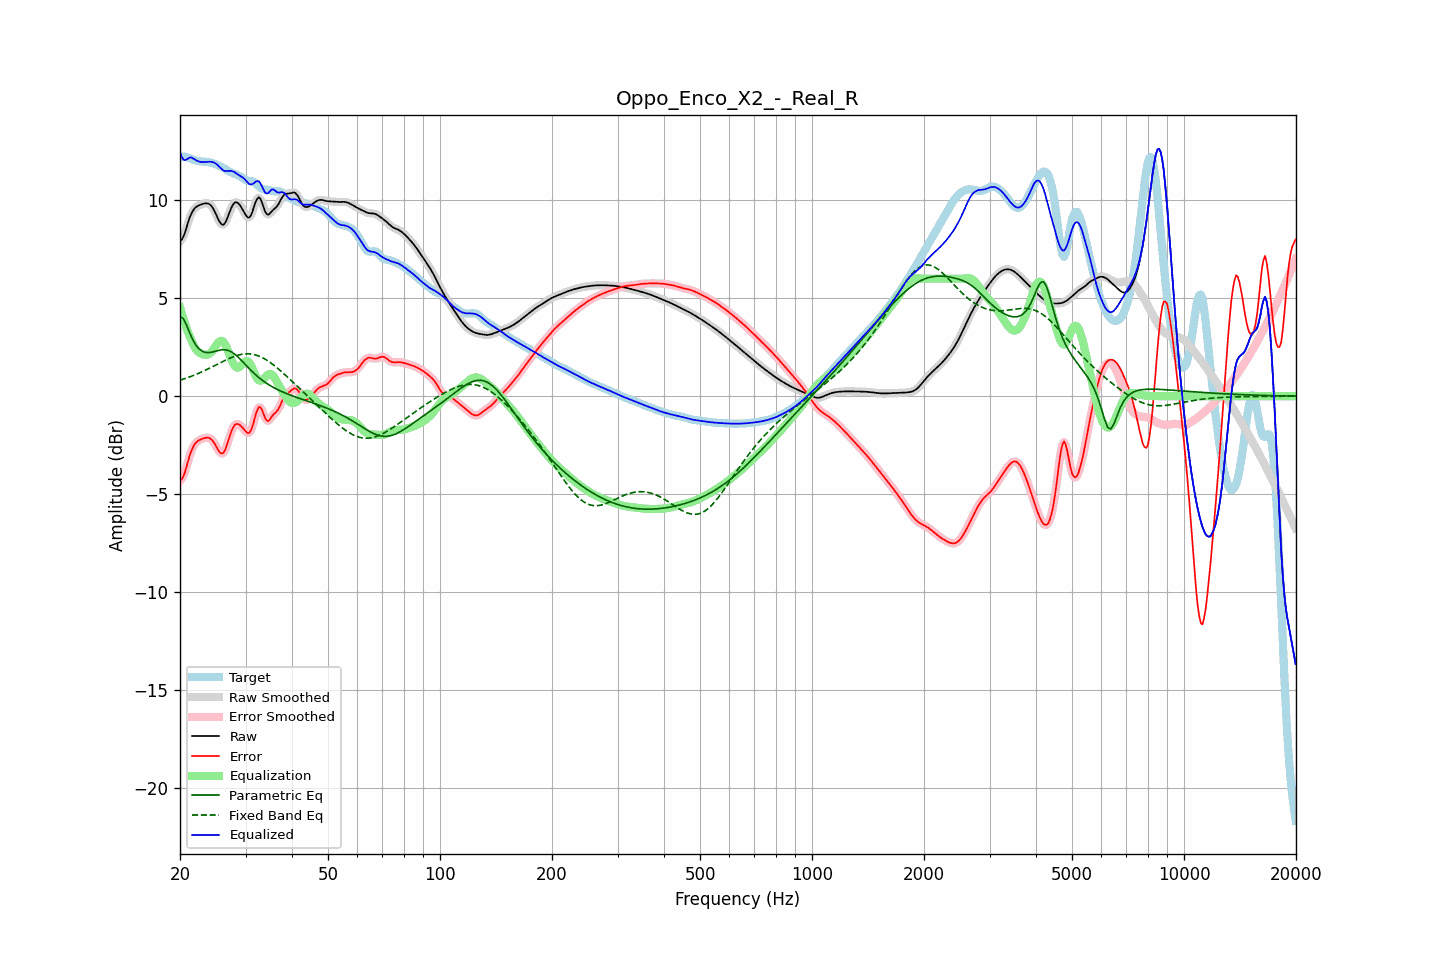

The table this chart was drawn from, first rows:
frequency, raw, error, smoothed, error_smoothed, equalization, parametric_eq, fixed_band_eq, equalized_raw, equalized_smoothed, target
20.00, 7.92, -4.30, 7.90, -4.32, 4.53, 4.06, 0.82, 12.46, 12.43, 12.22
20.20, 7.98, -4.25, 8.00, -4.23, 4.24, 4.02, 0.84, 12.23, 12.25, 12.23
20.40, 8.12, -4.12, 8.15, -4.08, 3.97, 3.97, 0.87, 12.09, 12.12, 12.23
20.61, 8.33, -3.90, 8.34, -3.89, 3.72, 3.80, 0.90, 12.05, 12.06, 12.23
20.81, 8.60, -3.61, 8.59, -3.62, 3.48, 3.64, 0.92, 12.08, 12.08, 12.21
21.02, 8.86, -3.32, 8.86, -3.32, 3.27, 3.44, 0.95, 12.13, 12.13, 12.18
21.23, 9.11, -3.04, 9.10, -3.05, 3.06, 3.24, 0.98, 12.18, 12.17, 12.15
21.44, 9.31, -2.81, 9.30, -2.81, 2.88, 3.06, 1.01, 12.19, 12.19, 12.12
21.66, 9.46, -2.63, 9.46, -2.62, 2.68, 2.87, 1.05, 12.14, 12.14, 12.08
21.87, 9.58, -2.47, 9.58, -2.48, 2.51, 2.73, 1.08, 12.10, 12.09, 12.05
22.09, 9.66, -2.37, 9.66, -2.37, 2.38, 2.59, 1.11, 12.04, 12.04, 12.03
22.31, 9.71, -2.30, 9.71, -2.29, 2.29, 2.50, 1.15, 12.00, 12.00, 12.01
22.54, 9.75, -2.24, 9.75, -2.24, 2.22, 2.40, 1.18, 11.97, 11.97, 11.99
22.76, 9.78, -2.20, 9.78, -2.20, 2.17, 2.34, 1.22, 11.96, 11.96, 11.98
22.99, 9.81, -2.17, 9.81, -2.17, 2.14, 2.29, 1.26, 11.95, 11.95, 11.98
23.22, 9.83, -2.14, 9.83, -2.14, 2.12, 2.26, 1.29, 11.95, 11.95, 11.97
23.45, 9.84, -2.12, 9.85, -2.12, 2.11, 2.23, 1.33, 11.96, 11.96, 11.97
23.69, 9.84, -2.12, 9.84, -2.12, 2.12, 2.23, 1.37, 11.96, 11.96, 11.96
23.92, 9.82, -2.13, 9.81, -2.13, 2.15, 2.23, 1.41, 11.97, 11.97, 11.94
24.16, 9.76, -2.17, 9.75, -2.17, 2.21, 2.24, 1.45, 11.97, 11.97, 11.92
24.40, 9.66, -2.24, 9.65, -2.25, 2.30, 2.25, 1.50, 11.96, 11.95, 11.90
24.65, 9.52, -2.35, 9.52, -2.35, 2.41, 2.27, 1.54, 11.93, 11.93, 11.87
24.89, 9.36, -2.49, 9.35, -2.49, 2.53, 2.29, 1.58, 11.89, 11.89, 11.84
25.14, 9.18, -2.63, 9.17, -2.64, 2.66, 2.32, 1.62, 11.83, 11.83, 11.81
25.39, 8.99, -2.79, 9.00, -2.78, 2.76, 2.34, 1.66, 11.75, 11.75, 11.78
25.65, 8.86, -2.88, 8.85, -2.88, 2.82, 2.35, 1.70, 11.67, 11.67, 11.74
25.91, 8.77, -2.93, 8.77, -2.93, 2.83, 2.37, 1.75, 11.59, 11.59, 11.70
26.16, 8.75, -2.90, 8.77, -2.88, 2.77, 2.37, 1.79, 11.52, 11.54, 11.65
26.43, 8.84, -2.76, 8.85, -2.75, 2.66, 2.37, 1.83, 11.49, 11.50, 11.60
26.69, 9.01, -2.54, 9.00, -2.55, 2.49, 2.35, 1.87, 11.49, 11.49, 11.55
26.96, 9.21, -2.29, 9.21, -2.29, 2.29, 2.34, 1.90, 11.49, 11.50, 11.50
27.23, 9.43, -2.02, 9.43, -2.03, 2.07, 2.30, 1.94, 11.50, 11.50, 11.45
27.50, 9.63, -1.78, 9.63, -1.79, 1.87, 2.26, 1.98, 11.50, 11.49, 11.41
27.77, 9.78, -1.60, 9.78, -1.60, 1.69, 2.21, 2.01, 11.47, 11.47, 11.38
28.05, 9.88, -1.47, 9.87, -1.48, 1.55, 2.15, 2.04, 11.44, 11.43, 11.35
28.33, 9.90, -1.43, 9.90, -1.42, 1.47, 2.08, 2.06, 11.37, 11.38, 11.32
28.62, 9.87, -1.42, 9.87, -1.42, 1.45, 2.01, 2.09, 11.32, 11.32, 11.29
28.90, 9.78, -1.46, 9.78, -1.46, 1.49, 1.93, 2.11, 11.27, 11.27, 11.24
29.19, 9.66, -1.53, 9.66, -1.53, 1.56, 1.84, 2.13, 11.22, 11.22, 11.19
29.48, 9.52, -1.61, 9.52, -1.62, 1.65, 1.76, 2.14, 11.16, 11.16, 11.13
29.78, 9.37, -1.71, 9.37, -1.72, 1.73, 1.67, 2.15, 11.10, 11.10, 11.08
30.08, 9.23, -1.80, 9.23, -1.81, 1.78, 1.58, 2.16, 11.01, 11.01, 11.04
30.38, 9.13, -1.88, 9.14, -1.87, 1.78, 1.50, 2.16, 10.91, 10.92, 11.01
30.68, 9.11, -1.88, 9.13, -1.86, 1.72, 1.41, 2.16, 10.83, 10.85, 10.99
30.99, 9.22, -1.77, 9.22, -1.76, 1.59, 1.33, 2.15, 10.81, 10.81, 10.98
31.30, 9.40, -1.56, 9.41, -1.55, 1.42, 1.25, 2.14, 10.83, 10.83, 10.97
31.61, 9.65, -1.29, 9.65, -1.28, 1.23, 1.17, 2.13, 10.88, 10.88, 10.93
31.93, 9.91, -0.97, 9.89, -0.98, 1.05, 1.10, 2.10, 10.95, 10.94, 10.87
32.24, 10.07, -0.73, 10.07, -0.73, 0.91, 1.02, 2.08, 10.97, 10.98, 10.80
32.57, 10.16, -0.56, 10.13, -0.58, 0.82, 0.95, 2.05, 10.98, 10.95, 10.72
32.89, 10.08, -0.56, 10.07, -0.58, 0.79, 0.89, 2.01, 10.87, 10.85, 10.64
33.22, 9.89, -0.70, 9.89, -0.71, 0.81, 0.82, 1.97, 10.70, 10.70, 10.59
33.55, 9.65, -0.91, 9.65, -0.91, 0.88, 0.76, 1.93, 10.53, 10.53, 10.56
33.89, 9.42, -1.13, 9.44, -1.11, 0.96, 0.70, 1.89, 10.38, 10.40, 10.55
34.23, 9.30, -1.25, 9.31, -1.23, 1.05, 0.65, 1.84, 10.34, 10.35, 10.54
34.57, 9.26, -1.28, 9.28, -1.25, 1.11, 0.60, 1.78, 10.37, 10.39, 10.53
34.92, 9.34, -1.17, 9.33, -1.18, 1.14, 0.54, 1.73, 10.47, 10.47, 10.51
35.27, 9.43, -1.05, 9.42, -1.07, 1.11, 0.50, 1.67, 10.54, 10.53, 10.49
35.62, 9.52, -0.94, 9.51, -0.96, 1.03, 0.45, 1.61, 10.55, 10.54, 10.46
35.97, 9.58, -0.87, 9.59, -0.87, 0.92, 0.41, 1.54, 10.50, 10.50, 10.45
... 635 more rows
